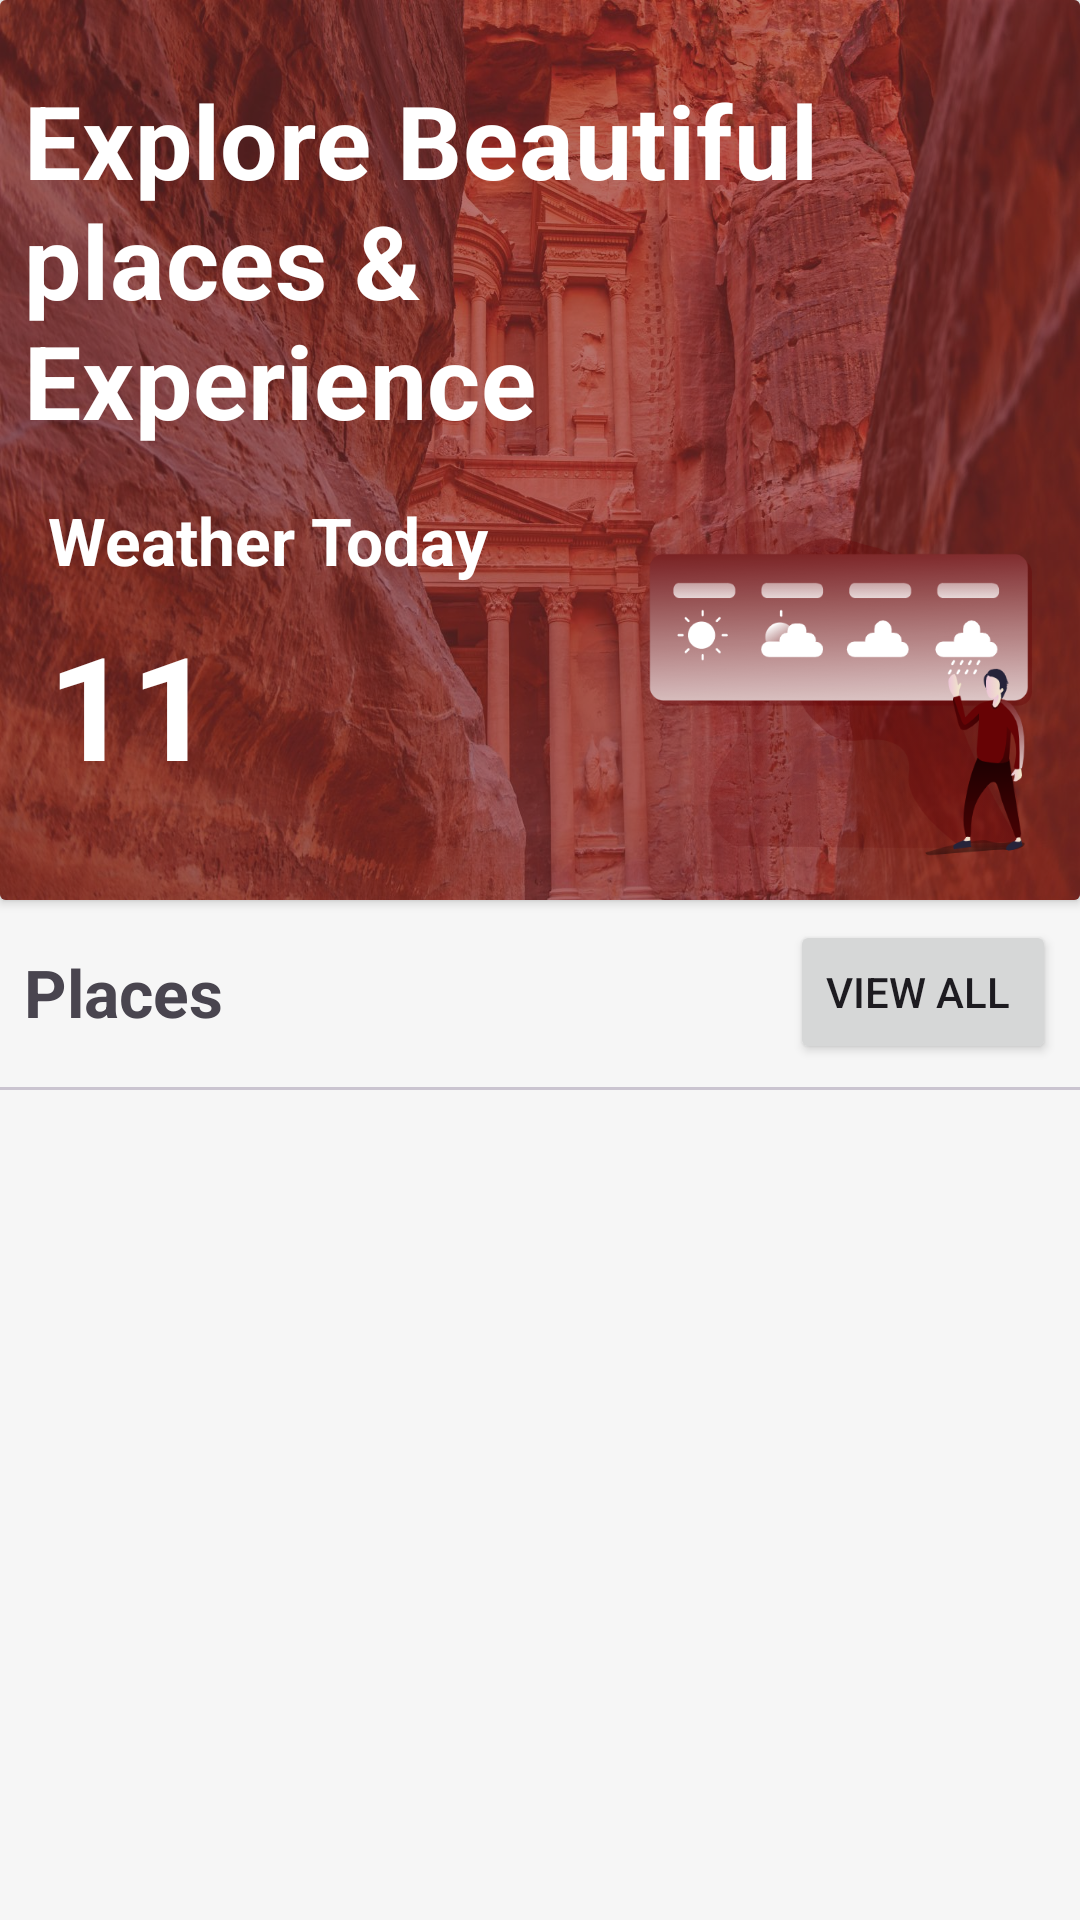

Write the Android layout XML for this screen, with the resource values it uses.
<!-- AndroidManifest.xml: application theme Theme.Meshwar -->
<!-- res/layout/fragment_main.xml -->
<?xml version="1.0" encoding="utf-8"?>
<ScrollView xmlns:android="http://schemas.android.com/apk/res/android"
    xmlns:tools="http://schemas.android.com/tools"
    android:layout_width="match_parent"
    android:layout_height="match_parent"
    android:background="@color/gray"
    xmlns:app="http://schemas.android.com/apk/res-auto"
    tools:context="fragments.MainFragment">

    <androidx.constraintlayout.widget.ConstraintLayout
        android:layout_width="match_parent"
        android:layout_height="match_parent">
        <androidx.cardview.widget.CardView
            android:id="@+id/cardView"
            android:layout_width="0dp"
            android:layout_height="300dp"
            app:layout_constraintEnd_toEndOf="parent"
            app:layout_constraintStart_toStartOf="parent"
            app:layout_constraintTop_toTopOf="parent">

            <FrameLayout
                android:layout_width="match_parent"
                android:layout_height="match_parent"
                android:background="#808A3636"
                android:translationZ="1dp"
               />
            <FrameLayout
                android:id="@+id/frameWeatherData"
                android:layout_width="match_parent"
                android:layout_height="match_parent"
                android:background="@drawable/petra"
                android:visibility="visible">

            </FrameLayout>
            <FrameLayout
                android:layout_width="match_parent"
                android:layout_height="match_parent"
                android:translationZ="1dp"
                android:visibility="visible">
                <androidx.constraintlayout.widget.ConstraintLayout
                    android:layout_width="match_parent"
                    android:layout_height="match_parent">


                    <TextView
                        android:id="@+id/textView7"
                        android:layout_width="0dp"
                        android:layout_height="wrap_content"
                        android:layout_marginStart="8dp"
                        android:layout_marginTop="24dp"
                        android:layout_marginEnd="64dp"
                        android:text="Explore Beautiful places &amp; Experience"
                        android:textAppearance="?attr/textAppearanceHeadline4"
                        android:textColor="@color/white"
                        android:textStyle="bold"
                        app:layout_constraintEnd_toEndOf="parent"
                        app:layout_constraintStart_toStartOf="parent"
                        app:layout_constraintTop_toTopOf="parent" />


                    <ImageView
                        android:id="@+id/imageView7"
                        android:layout_width="128dp"
                        android:layout_height="128dp"
                        android:layout_marginEnd="16dp"
                        android:src="@drawable/weather"
                        app:layout_constraintEnd_toEndOf="parent"
                        app:layout_constraintTop_toTopOf="@+id/textView17" />

                    <TextView
                        android:id="@+id/textView17"
                        android:layout_width="wrap_content"
                        android:layout_height="wrap_content"
                        android:layout_gravity="center"
                        android:layout_marginHorizontal="@dimen/margin_8"
                        android:layout_marginVertical="@dimen/margin_16"
                        android:text="Weather Today "
                        android:textColor="@color/white"
                        android:textSize="@dimen/text_22"
                        android:textStyle="bold"
                        app:layout_constraintStart_toStartOf="@+id/textView7"
                        app:layout_constraintTop_toBottomOf="@+id/textView7" />

                    <TextView
                        android:id="@+id/txtCityName"
                        android:layout_width="wrap_content"
                        android:layout_height="wrap_content"
                        android:layout_gravity="center"

                        android:layout_marginVertical="@dimen/margin_16"
                        android:text="City Name"
                        android:textColor="@color/background"
                        android:textSize="@dimen/text_20"
                        app:layout_constraintBottom_toBottomOf="@+id/imageView7"
                        app:layout_constraintStart_toStartOf="@+id/textView17"
                        app:layout_constraintTop_toBottomOf="@+id/txtTemp" />


                    <TextView
                        android:id="@+id/txtTemp"
                        android:layout_width="wrap_content"
                        android:layout_height="wrap_content"
                        android:layout_gravity="center"
                        android:layout_marginVertical="@dimen/margin_8"
                        android:text="11"
                        android:textStyle="bold"
                        android:textColor="@color/white"
                        android:textSize="48sp"
                        app:layout_constraintStart_toStartOf="@+id/textView17"
                        app:layout_constraintTop_toBottomOf="@+id/textView17" />

                </androidx.constraintlayout.widget.ConstraintLayout>
            </FrameLayout>

            <FrameLayout
                android:id="@+id/frameRequestLocation"
                android:layout_width="match_parent"
                android:layout_height="match_parent"
                android:background="@color/secondary"
                android:translationZ="2dp"
                android:visibility="gone">

                <LinearLayout
                    android:layout_width="match_parent"
                    android:layout_height="match_parent"
                    android:layout_margin="@dimen/margin_8"
                    android:orientation="vertical"
                    android:weightSum="3">

                    <TextView
                        android:layout_width="match_parent"
                        android:layout_height="wrap_content"
                        android:layout_weight="2"
                        android:text="@string/enable_location_msg"
                        android:textColor="@color/black"
                        android:textStyle="bold" />

                    <Button
                        android:id="@+id/btnRequestLocationPermission"
                        android:layout_width="wrap_content"
                        android:layout_height="wrap_content"
                        android:layout_gravity="end"
                        android:layout_weight="1"
                        android:text="@string/enable_location" />
                </LinearLayout>
            </FrameLayout>

        </androidx.cardview.widget.CardView>
        <TextView
            android:id="@+id/textView"
            android:layout_width="wrap_content"
            android:layout_height="wrap_content"
            android:layout_marginStart="8dp"
            android:layout_marginTop="16dp"
            android:textStyle="bold"
            android:text="@string/places"
            android:textAppearance="?attr/textAppearanceTitleLarge"
            android:textColor="?android:attr/textColorSecondary"
            app:layout_constraintStart_toStartOf="@+id/cardView"
            app:layout_constraintTop_toBottomOf="@+id/cardView" />

        <Button
            android:id="@+id/txtViewAll"
            android:layout_width="wrap_content"
            android:layout_height="wrap_content"
            android:layout_marginEnd="8dp"
            android:text="View All "
            app:layout_constraintBottom_toBottomOf="@+id/textView"
            app:layout_constraintEnd_toEndOf="parent"
            app:layout_constraintTop_toTopOf="@+id/textView" />


        <androidx.recyclerview.widget.RecyclerView
            android:id="@+id/latestRecycler"
            android:layout_width="0dp"
            android:layout_height="wrap_content"
            android:layout_marginStart="8dp"
            android:scrollbars="horizontal"
            app:layout_constraintBottom_toBottomOf="parent"
            app:layout_constraintEnd_toEndOf="@+id/cardView"
            app:layout_constraintStart_toStartOf="@+id/cardView"
            app:layout_constraintTop_toBottomOf="@+id/textView"
            tools:ignore="SpeakableTextPresentCheck" />


        <com.google.android.material.divider.MaterialDivider
            android:id="@+id/materialDivider"
            android:layout_width="match_parent"
            android:layout_height="wrap_content"
            android:layout_marginTop="8dp"
            app:layout_constraintStart_toStartOf="parent"
            app:layout_constraintTop_toBottomOf="@+id/latestRecycler" />

    </androidx.constraintlayout.widget.ConstraintLayout>


</ScrollView>
<!-- resources referenced by this layout -->
<resources>
  <color name="background">#670305</color>
  <color name="black">#FF000000</color>
  <color name="gray">#F6F6F6</color>
  <color name="secondary">#FDD264</color>
  <color name="white">#FFFFFFFF</color>
  <dimen name="margin_16">16dp</dimen>
  <dimen name="margin_8">8dp</dimen>
  <dimen name="text_20">20sp</dimen>
  <dimen name="text_22">22sp</dimen>
  <!-- drawable petra: jpg bitmap (drawable, 272452 bytes) -->
  <!-- drawable weather: png bitmap (drawable, 47854 bytes) -->
  <string name="enable_location">Enable location</string>
  <string name="enable_location_msg">enable location permissions to view weather data</string>
  <string name="places">Places</string>
  <style name="Theme.Meshwar" parent="Base.Theme.Meshwar" />
  <style name="Base.Theme.Meshwar" parent="Theme.Material3.DayNight.NoActionBar">
          <item name="colorPrimaryContainer">@color/lavender</item>
          <item name="colorOnPrimaryContainer">@color/white</item>
          
          <item name="colorPrimary">@color/lavender</item>
          <item name="colorPrimaryVariant">@color/lavender</item>
          <item name="colorOnPrimary">@color/white</item>
          
          <item name="colorSecondary">@color/teal_200</item>
          <item name="colorSecondaryVariant">@color/teal_700</item>
          <item name="colorOnSecondary">@color/black</item>
          
          <item name="android:statusBarColor">?attr/colorPrimaryVariant</item>
      </style>
  <color name="lavender">#EB011732</color>
  <color name="teal_200">#FF03DAC5</color>
  <color name="teal_700">#FF018786</color>
</resources>
